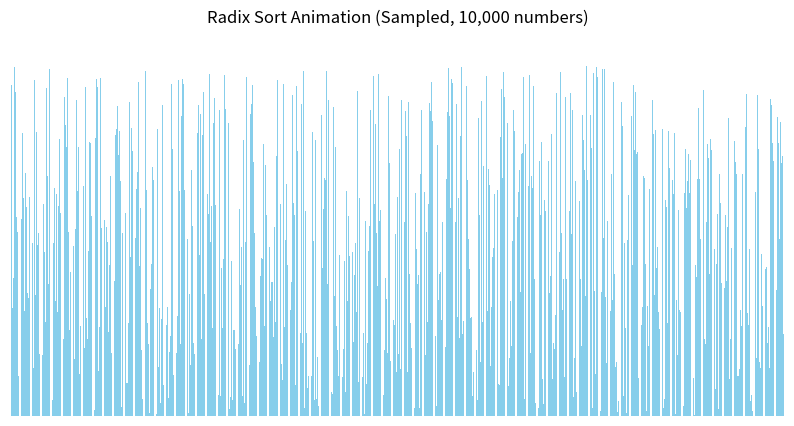

This figure's Python source:
import numpy as np
import matplotlib.pyplot as plt
import matplotlib.animation as animation

# Generate 10,000 random numbers
arr = np.random.randint(0, 100000, size=10000)
frames = []

def counting_sort(arr, exp):
    n = len(arr)
    output = [0] * n
    count = [0] * 10

    for i in range(n):
        index = arr[i] // exp
        count[index % 10] += 1

    for i in range(1, 10):
        count[i] += count[i - 1]

    for i in range(n - 1, -1, -1):
        index = arr[i] // exp
        output[count[index % 10] - 1] = arr[i]
        count[index % 10] -= 1

    for i in range(n):
        arr[i] = output[i]

def radix_sort_collect_frames(arr, step=200):
    arr = arr.copy()
    max_num = max(arr)
    exp = 1
    frames.append(arr.copy())
    while max_num // exp > 0:
        counting_sort(arr, exp)
        if len(frames) == 0 or len(frames) % step == 0:
            frames.append(arr.copy())
        exp *= 10
    frames.append(arr.copy())

# Run radix sort and collect frames
radix_sort_collect_frames(arr, step=200)

# Animation
fig, ax = plt.subplots(figsize=(10, 5))
bar_rects = ax.bar(range(len(frames[0])), frames[0], color='skyblue', linewidth=0)
ax.set_title("Radix Sort Animation (Sampled, 10,000 numbers)")
ax.set_xlim(0, len(frames[0]))
ax.set_ylim(0, np.max(frames[0]) * 1.1)
ax.axis('off')

def update(frame):
    for rect, val in zip(bar_rects, frames[frame]):
        rect.set_height(val)
    ax.set_xlabel(f"Step {frame * 200}")
    return bar_rects

# interval is in milliseconds (e.g. 200 = 0.2 seconds)
ani = animation.FuncAnimation(
    fig, update, frames=len(frames), interval=200, blit=False, repeat=False
)
plt.show()
